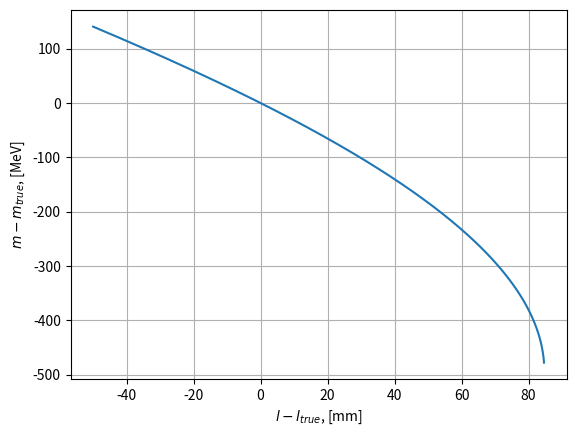

This figure's Python source:
import numpy as np
import matplotlib.pyplot as plt
c = 299.792458
p = 1.7
l0 = 2050.
t0 = 7.12057
m0 = 493.677

t_lim = l0/c
t = np.arange(t_lim, 10., 0.00001)

l_lim = t0*c
l = np.arange(2000., l_lim, 0.1)

# vs t
# beta = l0/(t*c)
# m = p/beta * np.sqrt(1. - beta**2) * 1000.
# plt.plot(t*1000 - t0*1000, m - m0)
# plt.xlabel(r'$t - t_{true}$, [ps]')

# vs l
beta = l/(t0*c)
m = p/beta * np.sqrt(1. - beta**2) * 1000.
plt.plot(l - l0, m - m0)
plt.xlabel(r'$l - l_{true}$, [mm]')


plt.ylabel(r"$m - m_{true}$, [MeV]")
plt.grid(True)
plt.show()
